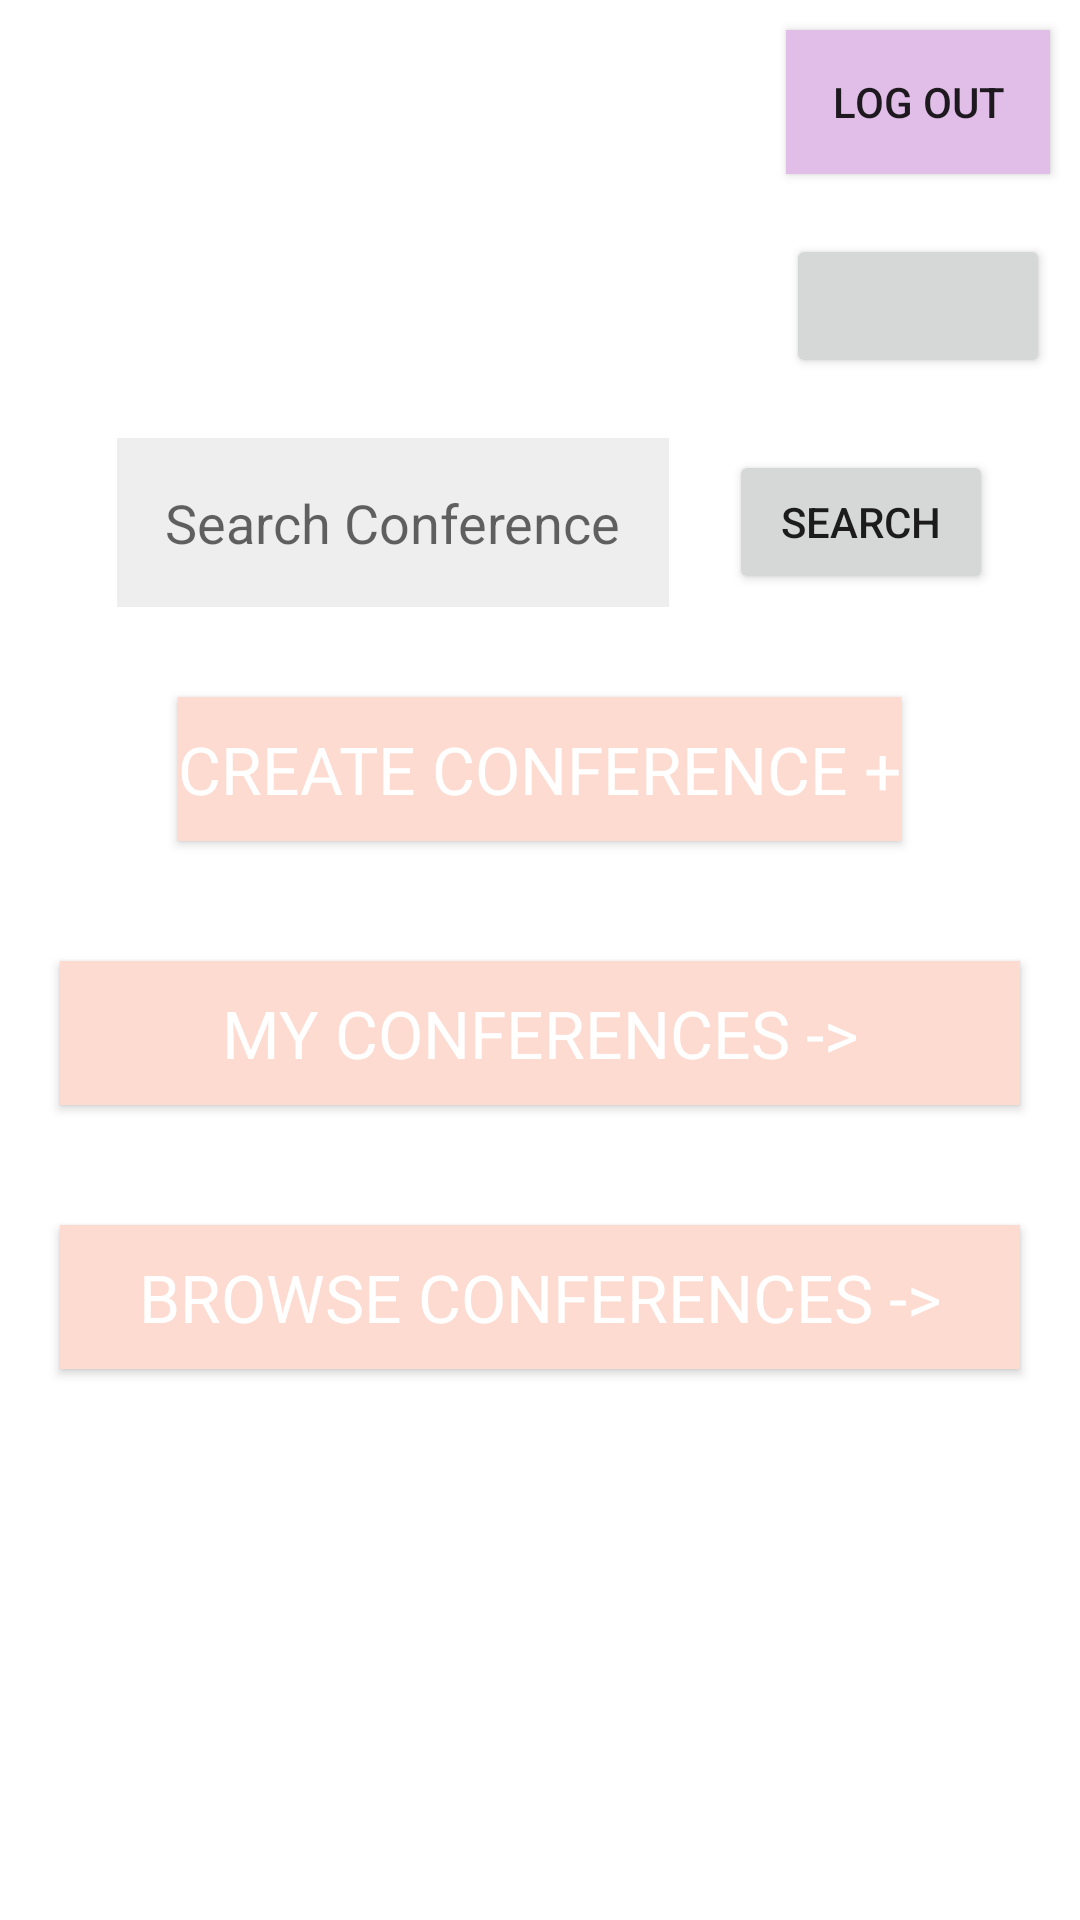

This screen was rendered from an Android layout file. Write that file and the resources it references.
<!-- AndroidManifest.xml: application theme Theme.ConferenceTrackingApp -->
<!-- res/layout/activity_home_screen.xml -->
<?xml version="1.0" encoding="utf-8"?>
<LinearLayout xmlns:android="http://schemas.android.com/apk/res/android"
    xmlns:app="http://schemas.android.com/apk/res-auto"
    xmlns:tools="http://schemas.android.com/tools"
    android:layout_width="match_parent"
    android:layout_height="match_parent"
    tools:context=".home_screen"
    android:orientation="vertical"
    android:theme="@style/AppTheme" >

    <Button
        android:layout_width="wrap_content"
        android:layout_height="wrap_content"
        android:text="Log out"
        android:layout_gravity="right"
        android:padding="10dp"
        android:layout_margin="10dp"
        android:id="@+id/log_out"
        android:background="#E1BEE7"
        />

    <Button
        android:id="@+id/buttonSetProfile"
        android:layout_width="wrap_content"
        android:layout_height="wrap_content"
        android:layout_gravity="right"
        android:layout_margin="10dp"
        app:icon="@android:drawable/ic_menu_myplaces" />

    <LinearLayout
        android:layout_width="match_parent"
        android:layout_height="wrap_content"
        android:orientation="horizontal"
        android:gravity="center"
        >

        <EditText
            android:layout_width="wrap_content"
            android:layout_height="wrap_content"
            android:id="@+id/etSearchConference"
            android:hint="Search Conference"
            android:padding="16dp"
            android:layout_margin="10dp"
            android:background="#EEEEEE"
            />
        <Button
            android:layout_width="wrap_content"
            android:layout_height="wrap_content"
            android:text="search"
            android:layout_marginLeft="10dp"
            android:id="@+id/searchConferenceButton"
            />


    </LinearLayout>

    <Button
        android:layout_width="wrap_content"
        android:layout_height="wrap_content"
        android:id="@+id/buttonCreateConference"
        android:text="Create Conference +"
        style="@style/TextAppearance.AppCompat.Large"
        android:layout_gravity="center"
        android:background="#FEDBD0"
        android:layout_margin="20dp"
        android:textColor="#FFFFFF"
        />

    <Button
        android:id="@+id/myConferences"
        style="@style/TextAppearance.AppCompat.Large"
        android:layout_width="match_parent"
        android:layout_height="wrap_content"
        android:layout_gravity="center"
        android:layout_margin="20dp"
        android:background="#FEDBD0"
        android:text="My Conferences ->"
        android:textColor="#FFFFFF" />

    <Button
        android:id="@+id/buttonBrowseConferences"
        style="@style/TextAppearance.AppCompat.Large"
        android:layout_width="match_parent"
        android:layout_height="wrap_content"
        android:layout_gravity="center"
        android:layout_margin="20dp"
        android:background="#FEDBD0"
        android:text="Browse Conferences ->"
        android:textColor="#FFFFFF" />

    <Button
        android:layout_width="wrap_content"
        android:layout_height="wrap_content"
        android:text="saved conferences here"
        android:layout_gravity="right"
        android:padding="10dp"
        android:layout_margin="10dp"
        android:id="@+id/saved_conference_button"
        android:background="#E1BEE7"
        android:visibility="gone"
        />

</LinearLayout>
<!-- resources referenced by this layout -->
<resources>
  <style name="AppTheme" parent="Theme.AppCompat.Light.DarkActionBar">
          
          <item name="colorPrimary">#3F51B5</item>
          <item name="colorPrimaryDark">#E1BEE7</item>
          <item name="colorAccent">#E1BEE7</item>
      </style>
  <style name="Theme.ConferenceTrackingApp" parent="Theme.MaterialComponents.DayNight.DarkActionBar">
          
          <item name="colorPrimary">@color/purple_500</item>
          <item name="colorPrimaryVariant">@color/purple_700</item>
          <item name="colorOnPrimary">@color/white</item>
          
          <item name="colorSecondary">@color/teal_200</item>
          <item name="colorSecondaryVariant">@color/teal_700</item>
          <item name="colorOnSecondary">@color/black</item>
          
          <item name="android:statusBarColor" tools:targetApi="l">?attr/colorPrimaryVariant</item>
          
      </style>
  <!-- not gathered from this repository: default colours our renderer supplied (Android Studio template values) -->
  <color name="purple_500">#FF6200EE</color>
  <color name="purple_700">#FF3700B3</color>
  <color name="teal_200">#FF03DAC5</color>
  <color name="teal_700">#FF018786</color>
  <color name="black">#FF000000</color>
  <color name="white">#FFFFFFFF</color>
</resources>
